The GitHub repository jgurien03/grailed-bot contains a labelled image folder "new_dataset" with 7 categories: accessories, bottoms, dresses, outerwear, shoes, skirts, tops. Examples follow, each with its label.

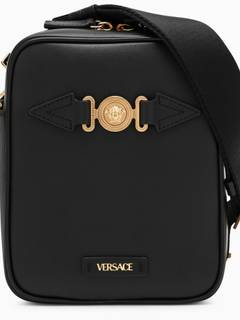
Label: accessories

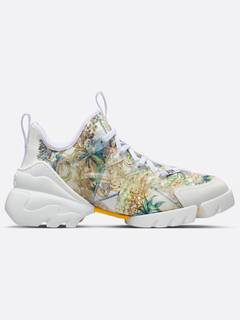
Label: shoes

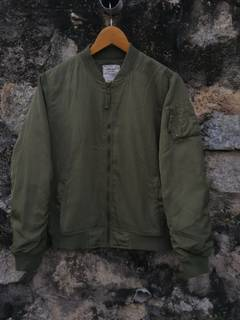
Label: outerwear

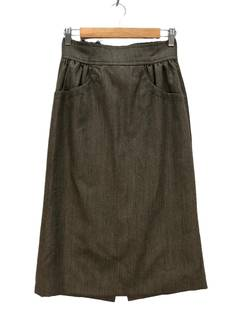
Label: skirts

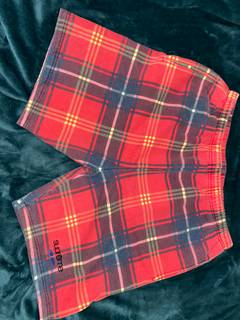
Label: bottoms

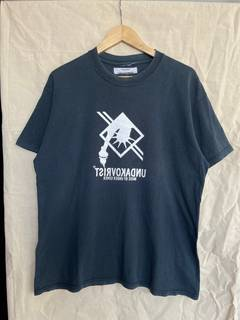
Label: tops
